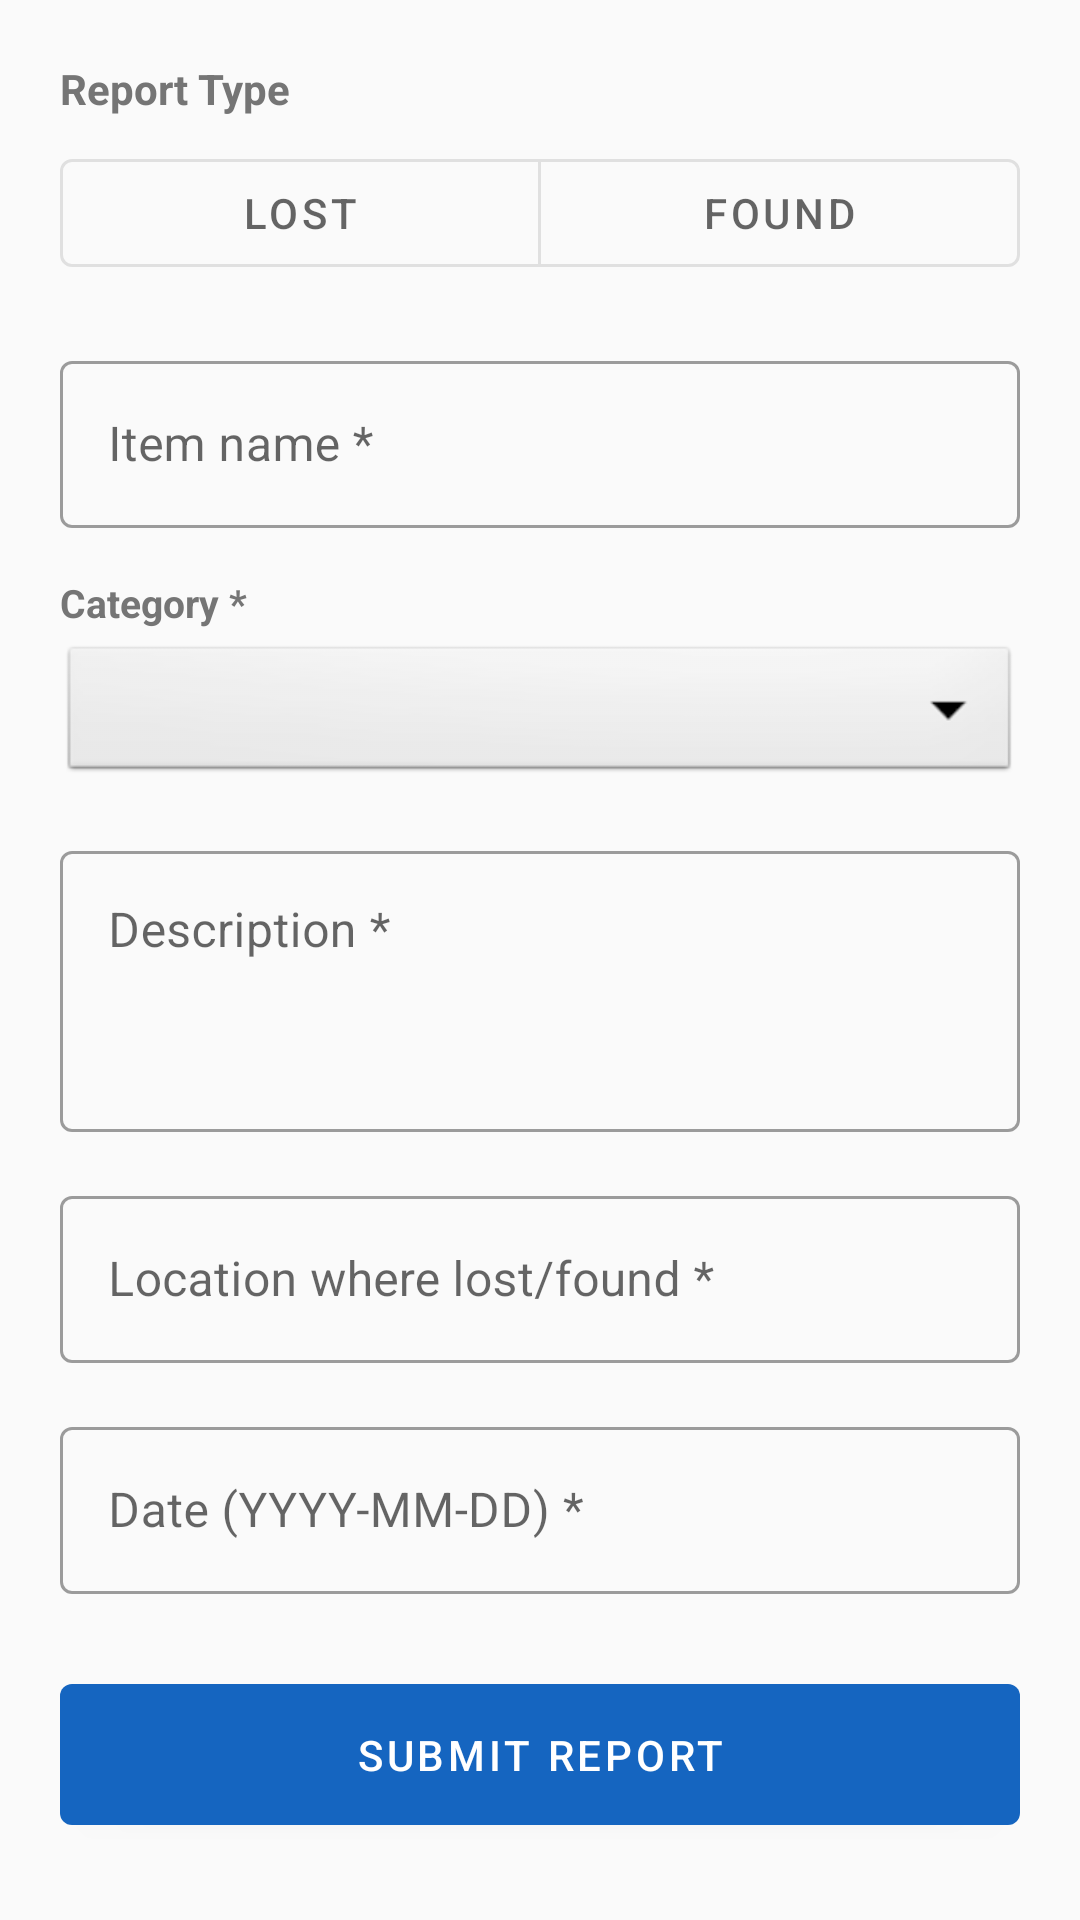

The Android layout XML behind this screen, and the referenced resources:
<!-- AndroidManifest.xml: application theme Theme.CampusLostAndFound -->
<!-- res/layout/fragment_report_item.xml -->
<?xml version="1.0" encoding="utf-8"?>
<ScrollView
    xmlns:android="http://schemas.android.com/apk/res/android"
    xmlns:app="http://schemas.android.com/apk/res-auto"
    android:layout_width="match_parent"
    android:layout_height="match_parent"
    android:fillViewport="true"
    android:background="@color/surface">

    <LinearLayout
        android:layout_width="match_parent"
        android:layout_height="wrap_content"
        android:orientation="vertical"
        android:padding="20dp">

        
        <TextView
            android:layout_width="match_parent"
            android:layout_height="wrap_content"
            android:text="Report Type"
            android:textStyle="bold"
            android:textSize="14sp"
            android:textColor="@color/text_secondary"
            android:layout_marginBottom="8dp"/>

        <com.google.android.material.button.MaterialButtonToggleGroup
            android:id="@+id/toggle_report_type"
            android:layout_width="match_parent"
            android:layout_height="wrap_content"
            app:singleSelection="true"
            app:selectionRequired="true"
            android:layout_marginBottom="20dp">

            <com.google.android.material.button.MaterialButton
                android:id="@+id/btn_lost"
                style="@style/Widget.MaterialComponents.Button.OutlinedButton"
                android:layout_width="0dp"
                android:layout_height="wrap_content"
                android:layout_weight="1"
                android:text="Lost" />

            <com.google.android.material.button.MaterialButton
                android:id="@+id/btn_found"
                style="@style/Widget.MaterialComponents.Button.OutlinedButton"
                android:layout_width="0dp"
                android:layout_height="wrap_content"
                android:layout_weight="1"
                android:text="Found" />
        </com.google.android.material.button.MaterialButtonToggleGroup>

        
        <com.google.android.material.textfield.TextInputLayout
            android:id="@+id/til_name"
            style="@style/Widget.MaterialComponents.TextInputLayout.OutlinedBox"
            android:layout_width="match_parent"
            android:layout_height="wrap_content"
            android:hint="@string/item_name_hint"
            android:layout_marginBottom="16dp">
            <com.google.android.material.textfield.TextInputEditText
                android:id="@+id/et_name"
                android:layout_width="match_parent"
                android:layout_height="wrap_content"
                android:inputType="textCapWords"
                android:imeOptions="actionNext"/>
        </com.google.android.material.textfield.TextInputLayout>

        
        <TextView android:layout_width="match_parent" android:layout_height="wrap_content"
            android:text="Category *" android:textStyle="bold" android:textSize="13sp"
            android:textColor="@color/text_secondary" android:layout_marginBottom="4dp"/>
        <Spinner
            android:id="@+id/spinner_category"
            android:layout_width="match_parent"
            android:layout_height="wrap_content"
            android:padding="12dp"
            android:background="@android:drawable/btn_dropdown"
            android:layout_marginBottom="16dp"/>

        
        <com.google.android.material.textfield.TextInputLayout
            android:id="@+id/til_description"
            style="@style/Widget.MaterialComponents.TextInputLayout.OutlinedBox"
            android:layout_width="match_parent"
            android:layout_height="wrap_content"
            android:hint="@string/description_hint"
            android:layout_marginBottom="16dp">
            <com.google.android.material.textfield.TextInputEditText
                android:id="@+id/et_description"
                android:layout_width="match_parent"
                android:layout_height="wrap_content"
                android:inputType="textMultiLine"
                android:minLines="3"
                android:gravity="top"/>
        </com.google.android.material.textfield.TextInputLayout>

        
        <com.google.android.material.textfield.TextInputLayout
            android:id="@+id/til_location"
            style="@style/Widget.MaterialComponents.TextInputLayout.OutlinedBox"
            android:layout_width="match_parent"
            android:layout_height="wrap_content"
            android:hint="@string/location_hint"
            android:layout_marginBottom="16dp">
            <com.google.android.material.textfield.TextInputEditText
                android:id="@+id/et_location"
                android:layout_width="match_parent"
                android:layout_height="wrap_content"
                android:inputType="textCapSentences"
                android:imeOptions="actionNext"/>
        </com.google.android.material.textfield.TextInputLayout>

        
        <com.google.android.material.textfield.TextInputLayout
            android:id="@+id/til_date"
            style="@style/Widget.MaterialComponents.TextInputLayout.OutlinedBox"
            android:layout_width="match_parent"
            android:layout_height="wrap_content"
            android:hint="@string/date_hint"
            android:layout_marginBottom="24dp">
            <com.google.android.material.textfield.TextInputEditText
                android:id="@+id/et_date"
                android:layout_width="match_parent"
                android:layout_height="wrap_content"
                android:inputType="date"
                android:imeOptions="actionDone"/>
        </com.google.android.material.textfield.TextInputLayout>

        
        <TextView
            android:id="@+id/tv_message"
            android:layout_width="match_parent"
            android:layout_height="wrap_content"
            android:textSize="14sp"
            android:gravity="center"
            android:visibility="gone"
            android:layout_marginBottom="12dp"/>

        
        <com.google.android.material.button.MaterialButton
            android:id="@+id/btn_submit"
            android:layout_width="match_parent"
            android:layout_height="wrap_content"
            android:text="@string/submit_report"
            android:padding="14dp"/>

        <ProgressBar
            android:id="@+id/progress"
            android:layout_width="wrap_content"
            android:layout_height="wrap_content"
            android:layout_gravity="center"
            android:visibility="gone"
            android:layout_marginTop="8dp"/>

    </LinearLayout>
</ScrollView>
<!-- resources referenced by this layout -->
<resources>
  <color name="surface">#FAFAFA</color>
  <color name="text_secondary">#757575</color>
  <string name="date_hint">Date (YYYY-MM-DD) *</string>
  <string name="description_hint">Description *</string>
  <string name="item_name_hint">Item name *</string>
  <string name="location_hint">Location where lost/found *</string>
  <string name="submit_report">Submit Report</string>
  <style name="Theme.CampusLostAndFound" parent="Theme.MaterialComponents.DayNight.DarkActionBar">
          <item name="colorPrimary">@color/primary</item>
          <item name="colorPrimaryVariant">@color/primary_dark</item>
          <item name="colorOnPrimary">@color/white</item>
          <item name="colorSecondary">@color/accent</item>
          <item name="colorOnSecondary">@color/white</item>
          <item name="android:statusBarColor">@color/primary_dark</item>
      </style>
  <color name="primary">#1565C0</color>
  <color name="primary_dark">#0D47A1</color>
  <color name="white">#FFFFFF</color>
  <color name="accent">#F57C00</color>
</resources>
